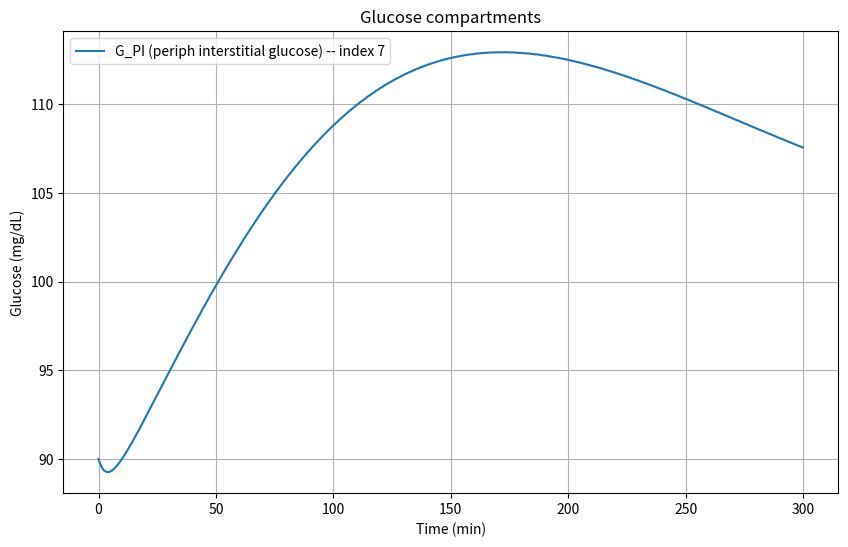
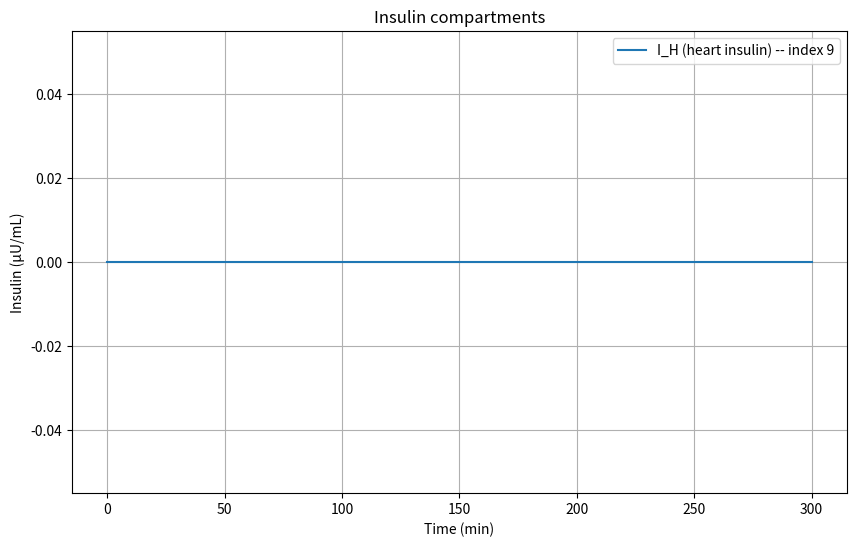
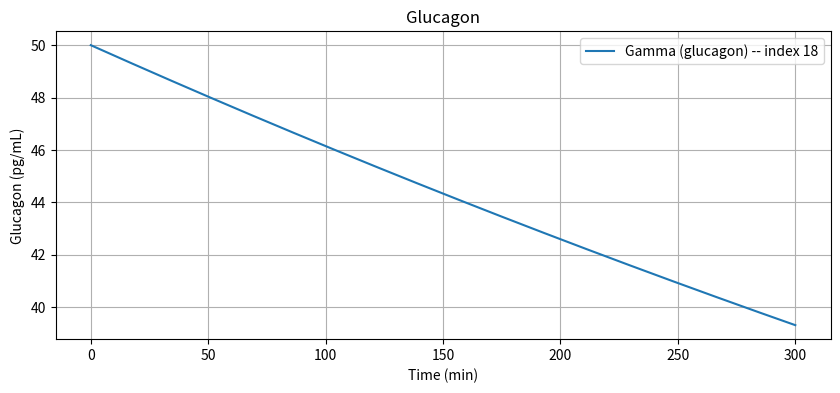

Write Python code to recreate these figures, in order.
import numpy as np
import matplotlib.pyplot as plt 
from scipy.integrate import solve_ivp
from typing import Callable, Sequence

#DEFAULT PARAMETERS FROM 'REVISED SORENSEN MODEL' PAPER

#Glucose values in dL
Vg_BV=3.5
Vg_BI=4.5
Vg_H=13.8
Vg_L=25.1
Vg_G=11.2
Vg_K=6.6
Vg_PV=10.4
Vg_PI=67.4
#Glucose flow rates are in dl/min
Qg_B=5.9
Qg_B2=43.7
Qg_A=2.5
Qg_L=12.6
Qg_G=10.1
Qg_K=10.1
Qg_P=15.1
#Time is in minutes
Tg_B=2.1
Tg_P=5

#Insulin values indicated by the I
#Volume is in mL
Vi_B=0.26 * 1000
Vi_H=0.99 * 1000
Vi_G=0.94 * 1000
Vi_L=1.14 * 1000
Vi_K=0.51 * 1000
Vi_PV=0.74 * 1000
Vi_PI=6.74 * 1000
#Flow rate in mL/min
Qi_B=0.45 * 1000
Qi_H=3.12 * 1000
Qi_A=0.18 * 1000
Qi_K=0.72 * 1000
Qi_P=1.05 * 1000
Qi_G=0.72 * 1000
Qi_L=0.90 * 1000
#Random constants
Ti_P=20 #minutes
beta_pir1=3.27
beta_pir2=132 #mg/dl
beta_pir3=5.93
beta_pir4=3.02
beta_pir5=1.11
M1=0.00747 #min^-1
M2=0.0958 #min^-1
Q0=6.33 #U
alpha=0.0482 #min^-1
beta=0.931 #min^-1
K=0.575 #U/min

#Glucagon Values
Vgamma=11310 #ml
#gamma_B=input ["glucagon concentration"]


#USER SUPPLIED BASAL INPUT VALUES
G_input = 90.0 #glucose concentration  mg/dL
I_input = 0 #insulin concentration
gamma_input = 50.0 #glucagon concentration

#METABOLIC SOURCES AND SINKS
F_LIC = 0.40
F_KIC = 0.30
F_PIC = 0.15

#BASELINE FLUX CONSTANTS
r_BGU = 70.0 #brain glucose uptake baseline mg/min eqn 31
r_RBCU = 10.0 #RBC uptake baseline mg/min eqn 32
r_JGU = 20.0 #cardiac (gut/intestinal) uptake mg/min eqn 33
r_PGU_B = 35.0 #baseline peripheral glucose uptake mg/min eqn 35
r_HGP_B = 155.0 #baseline hepatic glucose production mg/min eqn 155
r_HGU_B = 20.0 #baseline hepatic glucose uptake mg/min eqn 49
r_CGU = r_JGU

#INITIAL CONDITIONS
#Glucose mass balance
G_PV_B = G_input   #eqn 80







#Insulin mass balance
I_PV_B = I_input #eqn 91 mg/dL
I_H_B = I_PV_B / (1.0 - F_PIC) #eqn 92
I_K_B = I_H_B * (1.0 - F_KIC) #eqn 93
I_B_B = I_H_B #eqn 94
I_G_B = I_H_B #eqn 95
I_PI_B = I_PV_B - (Qi_P * Ti_P / Vi_PI) * (I_H_B - I_PV_B) #eqn 96
I_L_B = (1.0 / Qi_L) * (Qi_H * I_H_B + Qi_B * I_B_B + Qi_K * I_K_B + Qi_P * I_PI_B) #eqn 97



# Normalisation for baseline (normalized glucose = 1 by definition at steady-state)
I_norm = 10.0
I_PI_N = I_PI_B / I_norm
I_L_N  = I_L_B  / I_norm

G_PI_N = 1.0
G_L_N  = 1.0
G_H_N  = 1.0

# PGU modulation
M_I_PGU = 7.03 + 6.52 * np.tanh(0.338 * (I_PI_N - 5.82))
M_G_PGU = G_PI_N
r_PGU = M_I_PGU * M_G_PGU * r_PGU_B

# HGP modulation
M_I1_HGP = 1.21 - 1.14 * np.tanh(1.66 * (I_L_N - 0.89))
M_G0_HGP = 2.7 * np.tanh(0.39 * G_H_N)
f2 = 0.5
M_F_HGP  = M_G0_HGP - f2
M_G_HGP  = 1.42 - 1.41 * np.tanh(0.62 * (G_L_N - 0.497))
r_HGP = M_I1_HGP * M_F_HGP * M_G_HGP * r_HGP_B

# HGU modulation
M_I1_HGU = 2.0 * np.tanh(0.55 * I_L_N)
M_G_HGU  = 5.66 + 5.66 * np.tanh(2.44 * (G_L_N - 1.48))
r_HGU = M_I1_HGU * M_G_HGU * r_HGU_B


# Revised Sorensen steady-state glucose = physiological fasting glucose
G_BV_B = G_input
G_BI_B = G_input
G_H_B  = G_input
G_G_B  = G_input
G_L_B  = G_input
G_K_B  = G_input
G_PV_B = G_input
G_PI_B = G_input



r_PIR_B = 0 #No pancreatic insulin release in T1D eqn 98
#Model Pancreas
X_B = 0 #eqn 99
Y_B = 0 #eqn 101
P_inf = 0 #eqn 100
I_pancreas_B = 0 #eqn 103

# Eq.104: Q_pancreas_B = (H * Q0 + gamma * P_inf) / (H + M1 * Y_B)
# The paper uses H, gamma in pancreas equation; in earlier code Q0 used as baseline secretion constant.
# In the version I used earlier I set Q_pancreas_B = (Q0 + gamma_input * P_inf) / (1 + M1 * Y_B)
# to keep consistent with earlier script. If I have specific H and gamma scalars, replace accordingly.
Q_pancreas_B = 0 #eqn 104

#Glucagon mass balance
gamma_B = gamma_input #eqn 105









#PRINTING RESULTS
print("\n=== Glucose Initial Conditions (paper baseline fluxes) ===")
print(f"G_PV_B = {G_PV_B:.4f} mg/dL")
print(f"G_H   = {G_H_B:.4f} mg/dL")
print(f"G_K   = {G_K_B:.4f} mg/dL")
print(f"G_BV  = {G_BV_B:.4f} mg/dL")
print(f"G_G   = {G_G_B:.4f} mg/dL")
print(f"G_L   = {G_L_B:.4f} mg/dL")
print(f"G_BI  = {G_BI_B:.4f} mg/dL")
print(f"G_PI  = {G_PI_B:.4f} mg/dL")

print("\n=== Insulin Initial Conditions ===")
print(f"I_PV = {I_PV_B:.4f} μU/mL")
print(f"I_H  = {I_H_B:.4f} μU/mL")
print(f"I_K  = {I_K_B:.4f} μU/mL")
print(f"I_B  = {I_B_B:.4f} μU/mL")
print(f"I_G  = {I_G_B:.4f} μU/mL")
print(f"I_PI = {I_PI_B:.4f} μU/mL")
print(f"I_L  = {I_L_B:.4f} μU/mL")
print(f"r_PIR (pancreatic release baseline) = {r_PIR_B:.4f} (units consistent with paper)")

print("\n=== Glucagon Initial Condition ===")
print(f"Gamma_B = {gamma_B:.4f} pg/mL")

print("\n=== Pancreas Steady-State ===")
print(f"X_B = {X_B:.6g}")
print(f"P_inf = {P_inf:.6g}")
print(f"Y_B = {Y_B:.6g}")
print(f"Q_pancreas_B = {Q_pancreas_B:.6g}")







#THE NON-LINEAR SORENSEN MODEL (from the 'Revised Sorensen Model' paper)
def sorensen_odes(t, y, u_insulin, u_glucagon):
    """
    Full nonlinear Sorensen model (T1D version).
    y = 19-state vector (in the order listed below)
    u_insulin  = external insulin infusion (U1)
    u_glucagon = external glucagon infusion (U2)
    """

     #unpack state vector
    (G_BV, G_BI, G_H, G_G, G_L, G_K, G_PV, G_PI, I_B, I_H, I_G, I_L, I_K, I_PV, I_PI, M_I_HGP, M_I_HGU, f2, Gamma) = y

    #normalisation of the terms
    G_BV_N = G_BV / G_BV_B
    G_BI_N = G_BI / G_BI_B
    G_H_N  = G_H  / G_H_B
    G_G_N  = G_G  / G_G_B
    G_L_N  = G_L  / G_L_B
    G_K_N  = G_K  / G_K_B
    G_PV_N = G_PV / G_PV_B
    G_PI_N = G_PI / G_PI_B

    I_norm = 10 #μU/mL fixed reference insulin concentration for normalisation
    I_H_N  = I_H  / (I_norm + 1e-6)
    I_PI_N = I_PI / (I_norm + 1e-6)
    I_L_N  = I_L  / (I_norm + 1e-6)
    I_G_N  = I_G  / (I_norm + 1e-6)
    I_B_N  = I_B  / (I_norm + 1e-6)

    # nonlinear metabolic flux functions
    #PGU (peripheral uptake)
    M_I_PGU = 7.03 + 6.52 * np.tanh(0.338 * (I_PI_N - 5.82)) #eqn 36
    M_G_PGU = G_PI_N #eqn 37
    r_PGU = M_I_PGU * M_G_PGU * r_PGU_B #eqn 34

    #HGP (hepatic glucose production)
    M_I1_HGP = 1.21 - 1.14 * np.tanh(1.66 * (I_L_N - 0.89)) #eqn 42
    M_G0_HGP = 2.7 * np.tanh(0.39 * G_H_N) #eqn 44
    M_F_HGP  = M_G0_HGP - f2 #eqn 43
    M_G_HGP  = 1.42 - 1.41 * np.tanh(0.62 * (G_L_N - 0.497)) #eqn 47
    r_HGP = M_I1_HGP * M_F_HGP * M_G_HGP * r_HGP_B #eqn 38

    #HGU (hepatic glucose uptake)
    M_I1_HGU = 2.0 * np.tanh(0.55 * I_L_N) #eqn 51
    M_G_HGU  = 5.66 + 5.66 * np.tanh(2.44 * (G_L_N - 1.48)) #eqn 52
    r_HGU = M_I1_HGU * M_G_HGU * r_HGU_B #eqn 48

    #Kidney excretion eqn 53
    if G_K < 460: #mg/min
        r_KGE = 71 + 71 * np.tanh(0.011 * (G_K - 460))
    else:
        r_KGE = -330 + 0.872 * G_K

    #Static fluxes
    r_BGU  = 70.0 #eqn 31
    r_RBCU = 10.0 #eqn 32
    r_JGU  = 20.0 #eqn 33

    #Glucose ODEs (Eqs. 23–30)
    dG_BV = (Qg_B * (G_H - G_BV) - (Vg_BI/Tg_B) * (G_BV - G_BI) - 0) / Vg_BV #eqn 23
    dG_BI = ((Vg_BI/Tg_B) * (G_BV - G_BI) - r_BGU) / Vg_BI #eqn 24

    dG_H  = (Qg_B * G_BV + Qg_L * G_L + Qg_K * G_K + Qg_P * G_PV #eqn 25
             - Qg_B2 * G_H - r_RBCU) / Vg_H
    
    #paper uses J not G but doesn't define any J terms, so assuming typo
    dG_G  = (Qg_G * (G_H - G_G) - r_JGU) / Vg_G #eqn 26

    dG_L  = (Qg_A * G_H + Qg_G * G_G - Qg_L * G_L + r_HGP - r_HGU) / Vg_L #eqn 27

    dG_K  = (Qg_K * (G_H - G_K) - r_KGE) / Vg_K #eqn 28

    dG_PV = (Qg_P * (G_H - G_PV) - (Vg_PI/Tg_P)*(G_PV - G_PI)) / Vg_PV #eqn 29

    dG_PI = ((Vg_PI/Tg_P)*(G_PV - G_PI) - r_PGU) / Vg_PI #eqn 30

    #Insulin ODEs (T1D = NO PANCREAS)
    dI_B  = (Qi_B * (I_H - I_B)) / Vi_B #eqn 54

    dI_H  = (Qi_B * I_B + Qi_L * I_L + Qi_K * I_K + Qi_P * I_PV #eqn 55
             - Qi_H * I_H) / Vi_H

    dI_G  = (Qi_G * (I_H - I_G)) / Vi_G #eqn 56

    #No endogenous secretion, so r_PIR = 0
    r_LIC_val = F_LIC * (Qi_L * I_H) #eqn 61
    dI_L  = (Qi_A * I_H + Qi_G * I_G - Qi_L * I_L - r_LIC_val) / Vi_L #eqn 57

    r_KIC_val = F_KIC * (Qi_K * I_H) #eqn 63
    dI_K  = (Qi_K * (I_H - I_K) - r_KIC_val) / Vi_K #eqn 58

    dI_PV = (Qi_P * (I_H - I_PV) - (Vi_PI/Ti_P)*(I_PV - I_PI)) / Vi_PV #eqn 59
    
    #simplified version of eqn 65, used because the original equation's denominator can become
    #unstable when insulin is zero or ver small. 
    r_PIC_val = F_PIC * Qi_P * I_PI #eqn 65
    dI_PI = ((Vi_PI/Ti_P)*(I_PV - I_PI) - r_PIC_val + u_insulin) / Vi_PI #eqn 60

    #equations 67-73 are part of the pancreas (beta-cell) submodel, which is not used in T1D

    # GLUCAGON ODE (T1D has normal glucagon, as alpha-cells are functional, but production is dysregulated)
    # Production
    M_G_PFR = 2.93 - 2.10 * np.tanh(4.18 * (G_H_N - 0.61)) #eqn 78
    M_I_PFR = 1.31 - 0.61 * np.tanh(1.06 * (I_H_N - 0.47)) #eqn 79
    r_PFR = M_G_PFR * M_I_PFR * 1.0 #eqn 77, using baseline production rate of 1.0 pg/min

    # Clearance
    r_MTC = 9.10 * Gamma #eqn 75 mL/min

    dGamma = (r_PFR - r_MTC + u_glucagon) / Vgamma #eqn 74

    #Metabolic Dynamics (slow regulators) from the original Sorensen model, not included in the Revised Model
    #as they didn't change from the original model
    dM_I_HGP = (1/25.0) * (M_I1_HGP - M_I_HGP)
    dM_I_HGU = (1/25.0) * (M_I1_HGU - M_I_HGU)
    d_f2     = (1/65.0) * (M_G0_HGP - 0.5 - f2)

    #non-negativity clamps, preventing glucose, insulin and glucagon values from becoming negative
    if G_BV <= 0 and dG_BV < 0: dG_BV = 0
    if G_BI <= 0 and dG_BI < 0: dG_BI = 0
    if G_H  <= 0 and dG_H  < 0: dG_H  = 0
    if G_G  <= 0 and dG_G  < 0: dG_G  = 0
    if G_L  <= 0 and dG_L  < 0: dG_L  = 0
    if G_K  <= 0 and dG_K  < 0: dG_K  = 0
    if G_PV <= 0 and dG_PV < 0: dG_PV = 0
    if G_PI <= 0 and dG_PI < 0: dG_PI = 0      

    if I_B  <= 0 and dI_B  < 0: dI_B  = 0
    if I_H  <= 0 and dI_H  < 0: dI_H  = 0
    if I_G  <= 0 and dI_G  < 0: dI_G  = 0
    if I_L  <= 0 and dI_L  < 0: dI_L  = 0
    if I_K  <= 0 and dI_K  < 0: dI_K  = 0
    if I_PV <= 0 and dI_PV < 0: dI_PV = 0
    if I_PI <= 0 and dI_PI < 0: dI_PI = 0

    if Gamma < 0 and dGamma < 0:
        dGamma = 0.0

    #Return all derivatives
    return np.array([
        dG_BV, dG_BI, dG_H, dG_G, dG_L, dG_K, dG_PV, dG_PI,
        dI_B, dI_H, dI_G, dI_L, dI_K, dI_PV, dI_PI,
        dM_I_HGP, dM_I_HGU, d_f2,
        dGamma
    ])



#EXAMPLE INPUT FUNCTIONS FOR EXTERNAL INFUSIONS
def u1_insulin(t):
    #example: no external insulin infusion 0mU/min
    return 0.0

def u2_glucagon(t):
    #example: no external glucagon infusion 0pg/min
    return 0.0

#build the initial state vector (must match sorensen_odes unpack order)
initial_state = np.array([
    G_BV_B, G_BI_B, G_H_B, G_G_B, G_L_B, G_K_B, G_PV_B, G_PI_B,
    I_B_B, I_H_B, I_G_B, I_L_B, I_K_B, I_PV_B, I_PI_B,
    M_I1_HGP,    # M_I_HGP baseline (unitless)
    M_I1_HGU,    # M_I_HGU baseline (unitless)
    f2,    # f2 baseline
    gamma_B # Gamma baseline
])
#time span for simualtion (0 to 300 minutes
t_final = 300.0
t_eval = np.linspace(0.0,t_final, 601) #every 0.5 minutes
#now need to solve the ODEs, solve_ivp solves an initial value problem for a system of ODEs
sol = solve_ivp(
    fun=lambda t, y: sorensen_odes(t, y, u1_insulin(t), u2_glucagon(t)),
    t_span=(0.0, t_final),
    y0=initial_state,
    t_eval=t_eval,
    method='RK45',
    atol=1e-6, #absolute tolerance
    rtol=1e-3, #relative tolerance
)

if not sol.success:
    raise RuntimeError("Integration failed: " + sol.message)

#Plotting glucose, insulin, glucagon results
plt.figure(figsize=(10,6))
plt.plot(sol.t, sol.y[7], label="G_PI (periph interstitial glucose) -- index 7")
plt.xlabel("Time (min)")
plt.ylabel("Glucose (mg/dL)")
plt.title("Glucose compartments")
plt.legend()
plt.grid(True)

plt.figure(figsize=(10,6))
plt.plot(sol.t, sol.y[9],  label="I_H (heart insulin) -- index 9")
plt.xlabel("Time (min)")
plt.ylabel("Insulin (μU/mL)")
plt.title("Insulin compartments")
plt.legend()
plt.grid(True)

plt.figure(figsize=(10,4))
plt.plot(sol.t, sol.y[18], label="Gamma (glucagon) -- index 18")
plt.xlabel("Time (min)")
plt.ylabel("Glucagon (pg/mL)")
plt.title("Glucagon")
plt.legend()
plt.grid(True)

plt.show()

dy0 = sorensen_odes(0, initial_state, 0, 0)
print(dy0)
